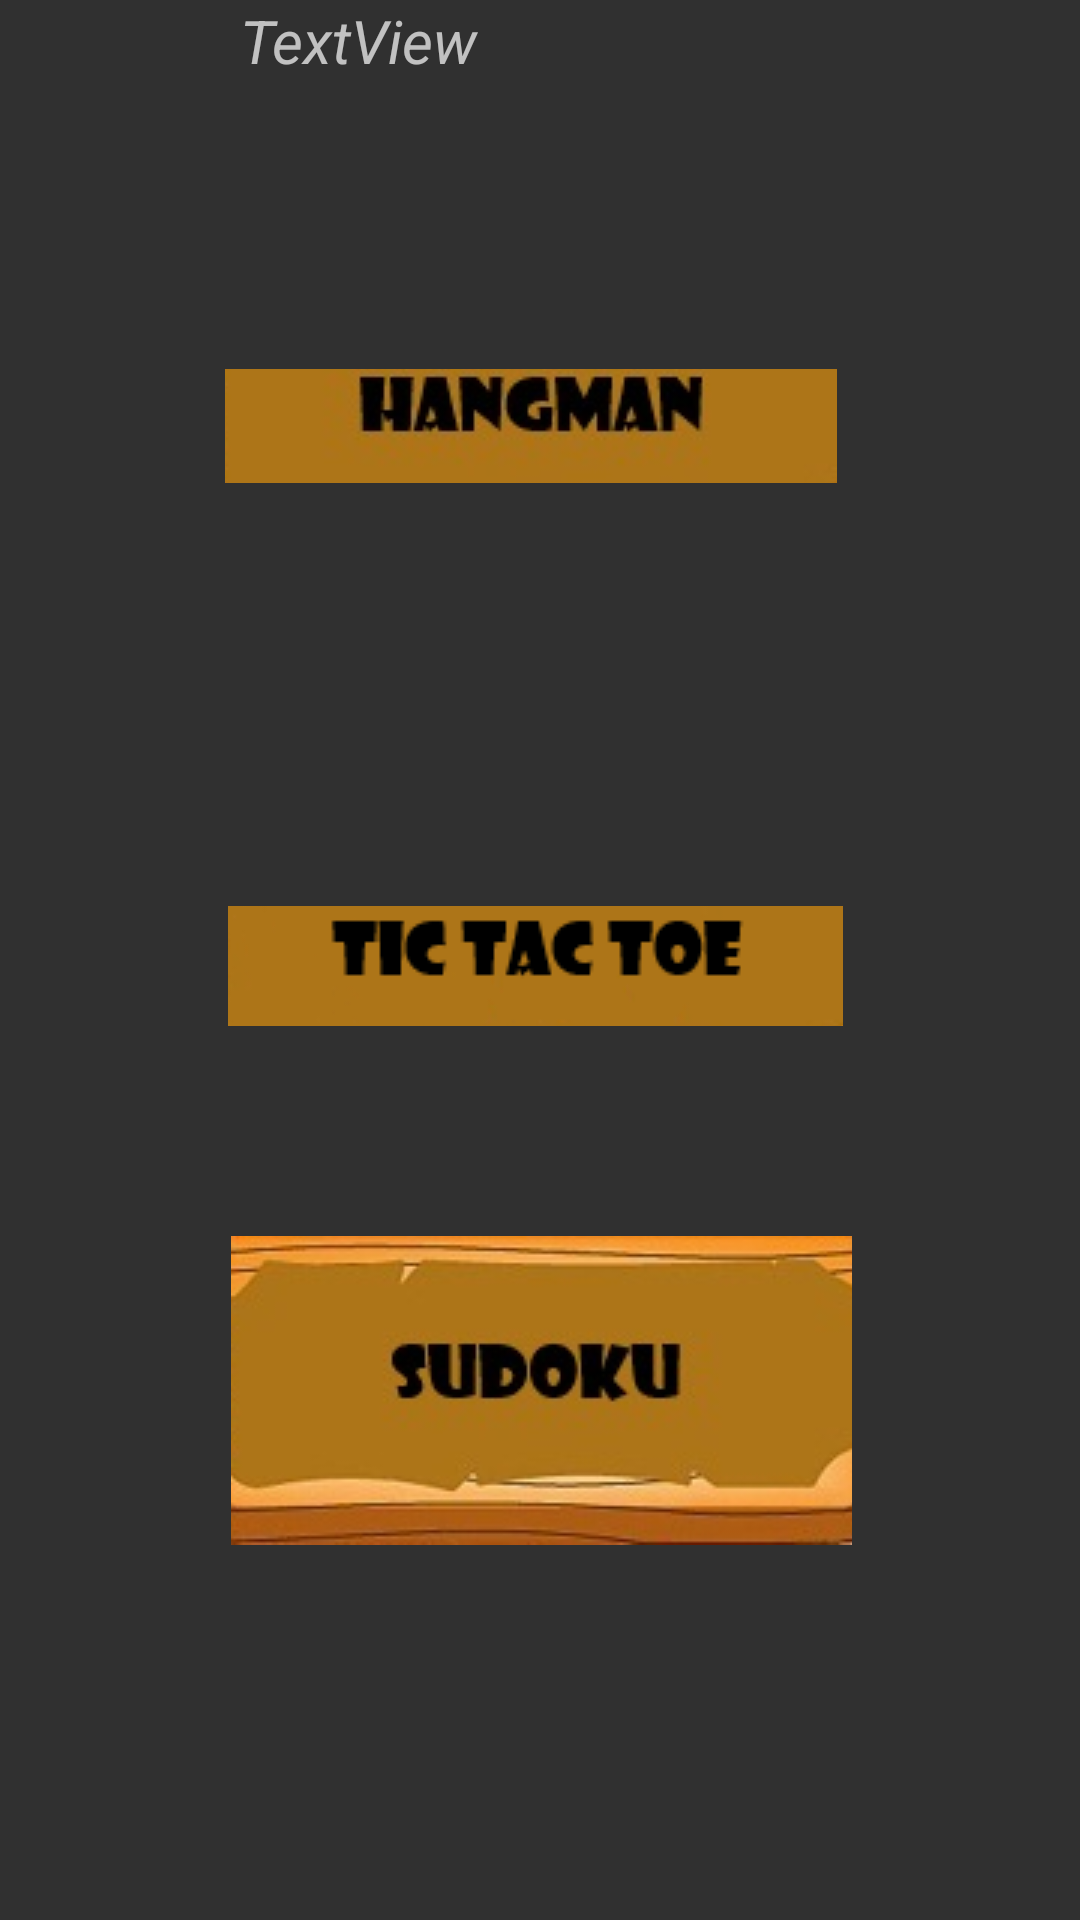

Here is an Android app screen rendered from its layout file. Give the layout XML and the strings, colors and styles it references.
<!-- AndroidManifest.xml: application theme Theme.Design.NoActionBar -->
<!-- res/layout/activity_main.xml -->
<?xml version="1.0" encoding="utf-8"?>
<RelativeLayout xmlns:android="http://schemas.android.com/apk/res/android"
    xmlns:app="http://schemas.android.com/apk/res-auto"
    xmlns:tools="http://schemas.android.com/tools"
    android:layout_width="match_parent"
    android:layout_height="match_parent"
    android:background="@drawable/background"
    tools:context=".MainActivity">

    <ImageButton
        android:id="@+id/tictactoeButton"
        android:layout_width="256dp"
        android:layout_height="130dp"
        android:layout_alignParentStart="true"
        android:layout_alignParentTop="true"
        android:layout_alignParentEnd="true"
        android:layout_alignParentBottom="true"
        android:layout_marginStart="76dp"
        android:layout_marginTop="302dp"
        android:layout_marginEnd="79dp"
        android:layout_marginBottom="298dp"
        android:background="@drawable/roundcorner"
        android:onClick="tictactoeClick"
        app:srcCompat="@drawable/tictactoe_button"
        tools:ignore="SpeakableTextPresentCheck" />

    <ImageButton
        android:id="@+id/hangmanButton"
        android:layout_width="255dp"
        android:layout_height="128dp"
        android:layout_alignParentStart="true"
        android:layout_alignParentEnd="true"
        android:layout_alignParentBottom="true"
        android:layout_marginStart="75dp"
        android:layout_marginTop="123dp"
        android:layout_marginEnd="81dp"
        android:layout_marginRight="62dp"
        android:layout_marginBottom="479dp"
        android:background="@drawable/roundcorner"
        android:onClick="hangmanClick"
        app:srcCompat="@drawable/hangman_buttton"
        tools:ignore="SpeakableTextPresentCheck" />

    <ImageButton
        android:id="@+id/sudokuButton"
        android:layout_width="wrap_content"
        android:layout_height="wrap_content"
        android:layout_alignParentStart="true"
        android:layout_alignParentEnd="true"
        android:layout_alignParentBottom="true"
        android:layout_marginStart="77dp"
        android:layout_marginEnd="76dp"
        android:layout_marginBottom="125dp"
        android:background="@drawable/roundcorner"
        android:onClick="sudokuClick"
        app:srcCompat="@drawable/sudoku_button"
        tools:ignore="SpeakableTextPresentCheck" />

    <TextView
        android:id="@+id/textView"
        android:layout_width="200dp"
        android:layout_height="33dp"
        android:layout_centerHorizontal="true"
        android:text="TextView"
        android:textSize="20dp"
        android:textStyle="italic" />

</RelativeLayout>
<!-- resources referenced by this layout -->
<resources>
  <!-- drawable hangman_buttton: jpg bitmap (drawable, 9705 bytes) -->
  <!-- drawable sudoku_button: jpg bitmap (drawable, 9328 bytes) -->
  <!-- drawable tictactoe_button: png bitmap (drawable, 30674 bytes) -->
</resources>
